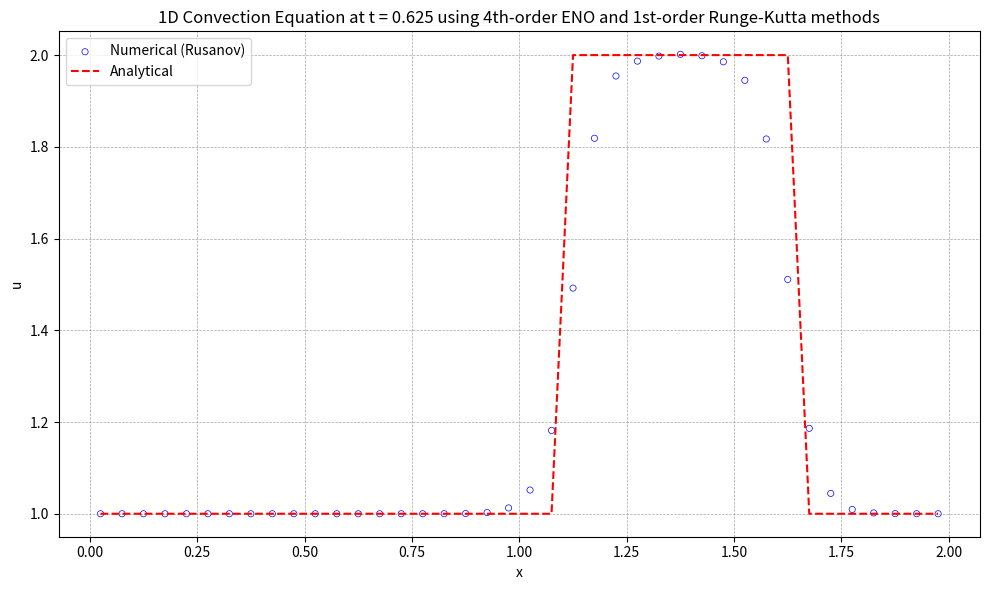

This figure's Python source:
import numpy as np
import matplotlib.pyplot as plt

# 初始条件
def initial_condition(x):
    u0 = np.zeros_like(x)
    for i in range(len(x)):
        if 0.5 <= x[i] <= 1.0:
            u0[i] = 2.0
        else:
            u0[i] = 1.0
    return u0

# 理论解
def analytical_solution(x, t, a):
    # 初始条件沿 x - at 平移
    x_shifted = x - a * t
    return initial_condition((x_shifted + L) % L)  # 周期边界条件  

def residual(q):
    reconstruction(q)
    inviscid_flux(up1_2m, up1_2p, flux)
    for i in range(nx):
        res[i] = -(flux[i + 1] - flux[i]) / dx

def reconstruction(q):
    global il, ir, dd, up1_2m, up1_2p
    
    # Choose the stencil by ENO method
    dd[0, 0:ntcell-1] = q[0:ntcell-1]
    
    for m in range(1, iorder):
        for j in range(0, ntcell-1):
            dd[m, j] = dd[m-1, j+1] - dd[m-1, j]
            
    for i in range(nx + 1):
        il[i] = i - 1
        for m in range(1, iorder):
            if abs(dd[m, il[i]-1+ishift]) <= abs(dd[m, il[i]+ishift]):
                il[i] -= 1
                
    for i in range(nx + 1):
        ir[i] = i
        for m in range(1, iorder):
            if abs(dd[m, ir[i]-1+ishift]) <= abs(dd[m, ir[i]+ishift]):
                ir[i] -= 1
    
    # Reconstruction u(j+1/2)
    for i in range(nx + 1):
        k1 = il[i]
        k2 = ir[i]
        l1 = i - k1
        l2 = i - k2
        up1_2m[i] = 0
        up1_2p[i] = 0
        for m in range(iorder):
            up1_2m[i] += q[k1 + ishift + m] * coef[l1, m]
            up1_2p[i] += q[k2 + ishift + m] * coef[l2, m]
            
def inviscid_flux(up1_2m, up1_2p, flux):
    iflux = 0
    if iflux == 0:
        rusanov_flux(up1_2m, up1_2p, flux)
    else:
        engquist_osher_flux(up1_2m, up1_2p, flux)

def engquist_osher_flux(up1_2m, up1_2p, flux):
    for i in range(nx + 1):
        u_L = up1_2m[i]
        u_R = up1_2p[i]
        
        cp = 0.5 * ( c + abs(c) )
        cm = 0.5 * ( c - abs(c) )
        
        flux[i] = cp * uL + cm * u_R
        
def rusanov_flux(up1_2m, up1_2p, flux):
    for i in range(nx + 1):
        u_L = up1_2m[i]
        u_R = up1_2p[i]
        F_L = c * u_L  # 左状态通量
        F_R = c * u_R  # 右状态通量
        alpha = abs(c) # 最大波速
        flux[i] = 0.5 * (F_L + F_R) - 0.5 * alpha * (u_R - u_L)
                

def boundary(u):
    for i in range(-ighost, 1):
        u[ist - 1 + i] = u[ied + i]
    for i in range(1, ighost + 2):
        u[ied + i] = u[ist - 1 + i]

def update_oldfield(qn, q):
    qn[:] = q[:]

def init_coef():
    global coef
    coef[0] = [ 25.0/12.0, -23.0/12.0,  13.0/12.0,  -1.0/4.0 ]
    coef[1] = [   1.0/4.0,  13.0/12.0,  -5.0/12.0,  1.0/12.0 ]
    coef[2] = [ -1.0/12.0,   7.0/12.0,   7.0/12.0, -1.0/12.0 ]
    coef[3] = [  1.0/12.0,  -5.0/12.0,  13.0/12.0,   1.0/4.0 ]
    coef[4] = [  -1.0/4.0,  13.0/12.0, -23.0/12.0, 25.0/12.0 ]

def init_mesh():
    global xstart, xend, dx, x, xcc
    xstart = 0.0
    xend   = L
    dx = (xend - xstart) / nx
    
    for i in range(0, nx+1):
        x[i] = xstart + i * dx
        
    for i in range(0, nx):
        xcc[i] = 0.5 * (x[i] + x[i + 1])

def init_field():
    global u, un
    for i in range(ist, ied + 1):
        j = i - ist
        if 0.5 <= xcc[j] <= 1.0:
            u[i] = 2.0
        else:
            u[i] = 1.0
    boundary(u)
    update_oldfield(un, u)
    
def runge_kutta():
    if rk == 1:
        runge_kutta_1()
    elif rk == 2:
        runge_kutta_2()
    else:
        runge_kutta_3()
    
def runge_kutta_1():
    global u, un, dt
    residual(u)
    for i in range(nx):
        j = i + ishift
        u[j] = u[j] + dt * res[i]
    boundary(u)
    update_oldfield(un, u)
    
def runge_kutta_2():
    global u, un, dt
    residual(u)
    for i in range(nx):
        j = i + ishift
        u[j] = u[j] + dt * res[i]
    boundary(u)
    
    residual(u)
    for i in range(nx):
        j = i + ishift
        u[j] = 0.5 * un[j] + 0.5 * u[j] + 0.5 * dt * res[i]
    boundary(u)    
    update_oldfield(un, u)

def runge_kutta_3():
    global u, un, dt
    residual(u)
    for i in range(nx):
        j = i + ishift
        u[j] = u[j] + dt * res[i]
    boundary(u)
    
    residual(u)
    for i in range(nx):
        j = i + ishift
        u[j] = 0.75 * un[j] + 0.25 * u[j] + 0.25 * dt * res[i]
    boundary(u)
    
    residual(u)
    c1, c2, c3 = 1.0/3.0, 2.0/3.0, 2.0/3.0
    for i in range(nx):
        j = i + ishift
        u[j] = c1 * un[j] + c2 * u[j] + c3 * dt * res[i]
    boundary(u)
    update_oldfield(un, u)

def get_ordinal_numbers(order):
    if order == 1:
        return 'st'
    elif order == 2:
        return 'nd'
    elif order == 3:
        return 'rd'
    else:
        return 'th'

def visualize():
    with open('solution.plt', 'w') as f:
        for i in range(ist, ied + 1):
            j = i - ist
            f.write(f"{xcc[j]:20.10e}{u[i]:20.10e}\n")
            
    # 可视化
    u_numerical = np.copy(u[ist:ied+1])
    print(f'u_numerical.size={u_numerical.size}')
    print(f'xcc.size={xcc.size}')
    #计算理论解
    u_analytical = analytical_solution(xcc, T, c)    
    print(f'u_analytical.size={u_analytical.size}')
    plt.figure("OneFLOW-CFD Solver", figsize=(10, 6))
    plt.scatter(xcc, u_numerical, facecolor="none", edgecolor="blue", s=20, linewidths=0.5, label=f'Numerical (Rusanov)')
    plt.plot(xcc, u_analytical, 'r--', label='Analytical')
    plt.xlabel('x')
    plt.ylabel('u')
    ordinal1 = get_ordinal_numbers(iorder)
    ordinal2 = get_ordinal_numbers(rk)
    plt.title(f'1D Convection Equation at t = {T:.3f} using {iorder}{ordinal1}-order ENO and {rk}{ordinal2}-order Runge-Kutta methods')
    plt.legend()
    plt.grid(True, color='gray', linestyle='--', linewidth=0.5, alpha=0.7)    
    plt.tight_layout()
    plt.show()            
            
# Global constants and variables
rk = 1
nx = 40
iorder = 4
ighost = iorder
ishift = ighost + 1
ist = 0 + ishift
ied = nx - 1 + ishift
ntcell = nx + 2 * ishift
isize = iorder * (iorder + 1)

il = np.zeros(nx + 1, dtype=int)
ir = np.zeros(nx + 1, dtype=int)
coef = np.zeros((iorder + 1, iorder))
dd = np.zeros((iorder, ntcell))
up1_2m = np.zeros(nx + 1)
up1_2p = np.zeros(nx + 1)
flux = np.zeros(nx + 1)
res = np.zeros(nx)
dt = 0.0

# Mesh module variables
xstart = 0.0
xend = 0.0
L = 2.0
dx = 0.0
x = np.zeros(nx + 1)
xcc = np.zeros(nx)

# Field module variables
u = np.zeros(ntcell)
un = np.zeros(ntcell)

def main():
    global dt, T, c
    init_coef()
    init_mesh()
    init_field()
    
    c = 1.0
    T = 0.625
    dt = .0025
    nt = int(T / dt)
    simu_time = T
    
    t = 0.0
    
    while t < simu_time:
        runge_kutta()
        t += dt
        if t + dt > simu_time:
            dt = simu_time - t
    
    print(t)
    visualize()

if __name__ == "__main__":
    main()
